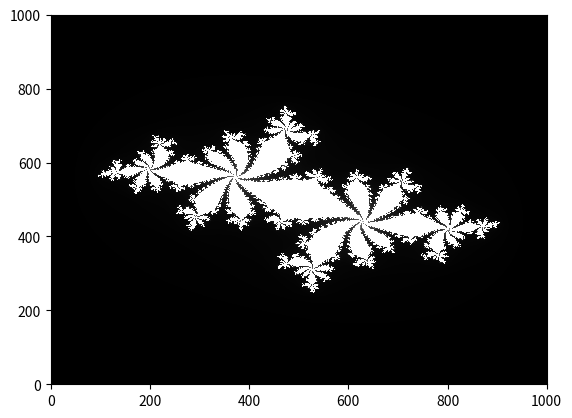

Write the Python code that produced this figure.
# coding=utf-8
import time
import functools

import matplotlib.pyplot as plt
import numpy as np
import matplotlib.cm as cm

# area of complex space to explored
x1, x2, y1, y2 = -1.8, 1.8, -1.8, 1.8
c_real, c_imag = -0.62772, -0.42193


def timefn(func):
    @functools.wraps(func)
    def measure_time(*args, **kwargs):
        t1 = time.time()
        result = func(*args, **kwargs)
        t2 = time.time()
        print("@timefn:", func.__name__, "took", t2 - t1, "secnods")
        return result

    return measure_time

@timefn
def plot_output(output, title="", xlabel="", ylabel=""):
    """plot iteration number in gray scale

    Args:
        output: iteration number list
    """
    array_output = np.array(output)
    num = int(np.sqrt(array_output.shape[0]))
    array_output = array_output.reshape(num, num)

    fig = plt.figure()
    ax = fig.add_subplot(111)
    ax.pcolormesh(array_output, cmap=cm.gray)
    ax.set_title(title)
    ax.set_xlabel(xlabel)
    ax.set_ylabel(ylabel)
    plt.show()


def calculate_z_serial_purepython(max_iterations, zs, cs):
    """Calculate output list using Julia update rule

    Args:
        max_iterations:
        zs: complex coordinate list
        cs: complex parameter list

    Returns:
        iteration number list
    """
    output = [0] * len(zs)
    for i in list(range(len(zs))):
        n = 0
        z = zs[i]
        c = cs[i]
        while abs(z) < 2 and n < max_iterations:
            z = z * z + c
            n += 1
        output[i] = n

    return output


def calc_pure_python(desired_width, max_iterations):
    """Create a list of complex co-ordinates (zs) and complex parameters (cs), build Julia set and display

    Args:
        desired_width: desired grid width size
        max_iterations: max iterations

    Returns:

    """
    x_step = (x2 - x1) / desired_width
    y_step = (y1 - y2) / desired_width
    x = []
    y = []
    ycoord = y2
    while ycoord > y1:
        y.append(ycoord)
        ycoord += y_step

    xcoord = x1
    while xcoord < x2:
        x.append(xcoord)
        xcoord += x_step

    zs = []
    cs = []
    for ycoord in y:
        for xcoord in x:
            zs.append(complex(xcoord, ycoord))
            cs.append(complex(c_real, c_imag))

    print("length of x:{0}".format(len(x)))
    print("total elements:{0}".format(len(zs)))
    start_time = time.time()
    output = calculate_z_serial_purepython(max_iterations, zs, cs)
    end_time = time.time()
    secs = end_time - start_time
    print(calculate_z_serial_purepython.__name__, "took", secs, "seconds")
    plot_output(output)


if __name__ == '__main__':
    calc_pure_python(desired_width=1000, max_iterations=300)
